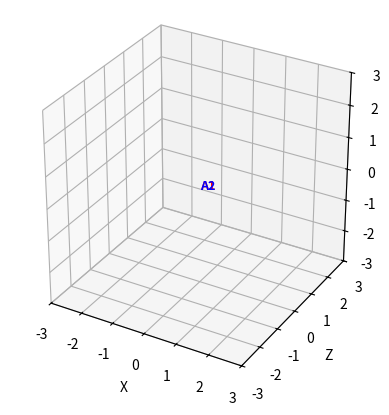

The script that saved this image:
import numpy as np
import matplotlib.pyplot as plt
from matplotlib.animation import FuncAnimation
from mpl_toolkits.mplot3d import proj3d

def to_plot(p):
    return p[0], p[2], p[1]

def label_at_point(ax, text_obj, p, dx=6, dy=6):
    x, y, z = to_plot(p)
    x2, y2, _ = proj3d.proj_transform(x, y, z, ax.get_proj())
    inv = ax.transData.inverted()
    x_disp, y_disp = ax.transData.transform((x2, y2))
    x_disp += dx
    y_disp += dy
    x_final, y_final = inv.transform((x_disp, y_disp))
    text_obj.set_position((x_final, y_final))

fig = plt.figure()
ax = fig.add_subplot(111, projection='3d')

ax.set_xlim(-3, 3)
ax.set_ylim(-3, 3)
ax.set_zlim(-3, 3)
ax.set_box_aspect([1, 1, 1])
ax.grid(True)

ax.set_xlabel('X')
ax.set_ylabel('Z')
ax.set_zlabel('Y (vertical)')

base_O1 = np.array([0.0, 0.0, 1.0])
base_O2 = np.array([0.0, 0.0, -1.0])

rotation_y = 0.0
circle_angle = 0.0
STEP = 0.02
RADIUS = 1.0

def rot_y(theta):
    c = np.cos(theta)
    s = np.sin(theta)
    return np.array([
        [ c, 0, s],
        [ 0, 1, 0],
        [-s, 0, c]
    ])

O_dot,  = ax.plot([], [], [], 'ko', markersize=5)
O1_dot, = ax.plot([], [], [], 'ro', markersize=6)
O2_dot, = ax.plot([], [], [], 'bo', markersize=6)
A1_dot, = ax.plot([], [], [], 'r*', markersize=10)
A2_dot, = ax.plot([], [], [], 'b*', markersize=10)
link_line, = ax.plot([], [], [], 'k-')
circle1_line, = ax.plot([], [], [], 'r--', linewidth=1)
circle2_line, = ax.plot([], [], [], 'b--', linewidth=1)

A1_label = ax.text2D(0, 0, "A1", color="red", fontsize=9, weight="bold")
A2_label = ax.text2D(0, 0, "A2", color="blue", fontsize=9, weight="bold")

coord_text = ax.text2D(
    0.02, 0.98, "",
    transform=ax.transAxes,
    va="top",
    ha="left",
    fontsize=9,
    family="monospace"
)

theta = np.linspace(0, 2*np.pi, 120)
unit_circle = np.stack([
    np.cos(theta),
    np.sin(theta),
    np.zeros_like(theta)
], axis=1)

def update(frame):
    global circle_angle

    R = rot_y(rotation_y)

    O = np.array([0.0, 0.0, 0.0])
    O1 = R @ base_O1
    O2 = R @ base_O2

    circle_angle += 0.05

    phase1 = circle_angle % (2*np.pi)
    phase2 = (circle_angle + np.pi) % (2*np.pi)

    a1_local = RADIUS * np.array([
        np.cos(circle_angle),
        np.sin(circle_angle),
        0.0
    ])

    a2_local = RADIUS * np.array([
        np.cos(circle_angle + np.pi),
        np.sin(circle_angle + np.pi),
        0.0
    ])

    A1 = O1 + R @ a1_local
    A2 = O2 + R @ a2_local

    circle1 = O1 + (unit_circle @ R.T) * RADIUS
    circle2 = O2 + (unit_circle @ R.T) * RADIUS

    for dot, p in [
        (O_dot,  O),
        (O1_dot, O1),
        (O2_dot, O2),
        (A1_dot, A1),
        (A2_dot, A2),
    ]:
        x, y, z = to_plot(p)
        dot.set_data([x], [y])
        dot.set_3d_properties([z])

    x1, y1, z1 = to_plot(O1)
    x2, y2, z2 = to_plot(O2)
    link_line.set_data([x1, x2], [y1, y2])
    link_line.set_3d_properties([z1, z2])

    cx, cy, cz = zip(*[to_plot(p) for p in circle1])
    circle1_line.set_data(cx, cy)
    circle1_line.set_3d_properties(cz)

    cx, cy, cz = zip(*[to_plot(p) for p in circle2])
    circle2_line.set_data(cx, cy)
    circle2_line.set_3d_properties(cz)

    label_at_point(ax, A1_label, A1)
    label_at_point(ax, A2_label, A2)

    coord_text.set_text(
        f"O  = ({O[0]: .2f}, {O[1]: .2f}, {O[2]: .2f})\n"
        f"O1 = ({O1[0]: .2f}, {O1[1]: .2f}, {O1[2]: .2f})\n"
        f"O2 = ({O2[0]: .2f}, {O2[1]: .2f}, {O2[2]: .2f})\n"
        f"A1 = ({A1[0]: .2f}, {A1[1]: .2f}, {A1[2]: .2f})\n"
        f"A2 = ({A2[0]: .2f}, {A2[1]: .2f}, {A2[2]: .2f})\n\n"
        f"Rudder = {rotation_y: .3f} rad ({np.degrees(rotation_y): .1f}°)\n"
        f"Phase A1 = {phase1: .3f} rad ({np.degrees(phase1): .1f}°)\n"
        f"Phase A2 = {phase2: .3f} rad ({np.degrees(phase2): .1f}°)"
    )

    return (
        O_dot, O1_dot, O2_dot, A1_dot, A2_dot,
        link_line, circle1_line, circle2_line,
        A1_label, A2_label, coord_text
    )

def on_key(event):
    global rotation_y
    if event.key == 'left':
        rotation_y -= STEP
    if event.key == 'right':
        rotation_y += STEP

fig.canvas.mpl_connect('key_press_event', on_key)

ani = FuncAnimation(fig, update, interval=30)
plt.show()
